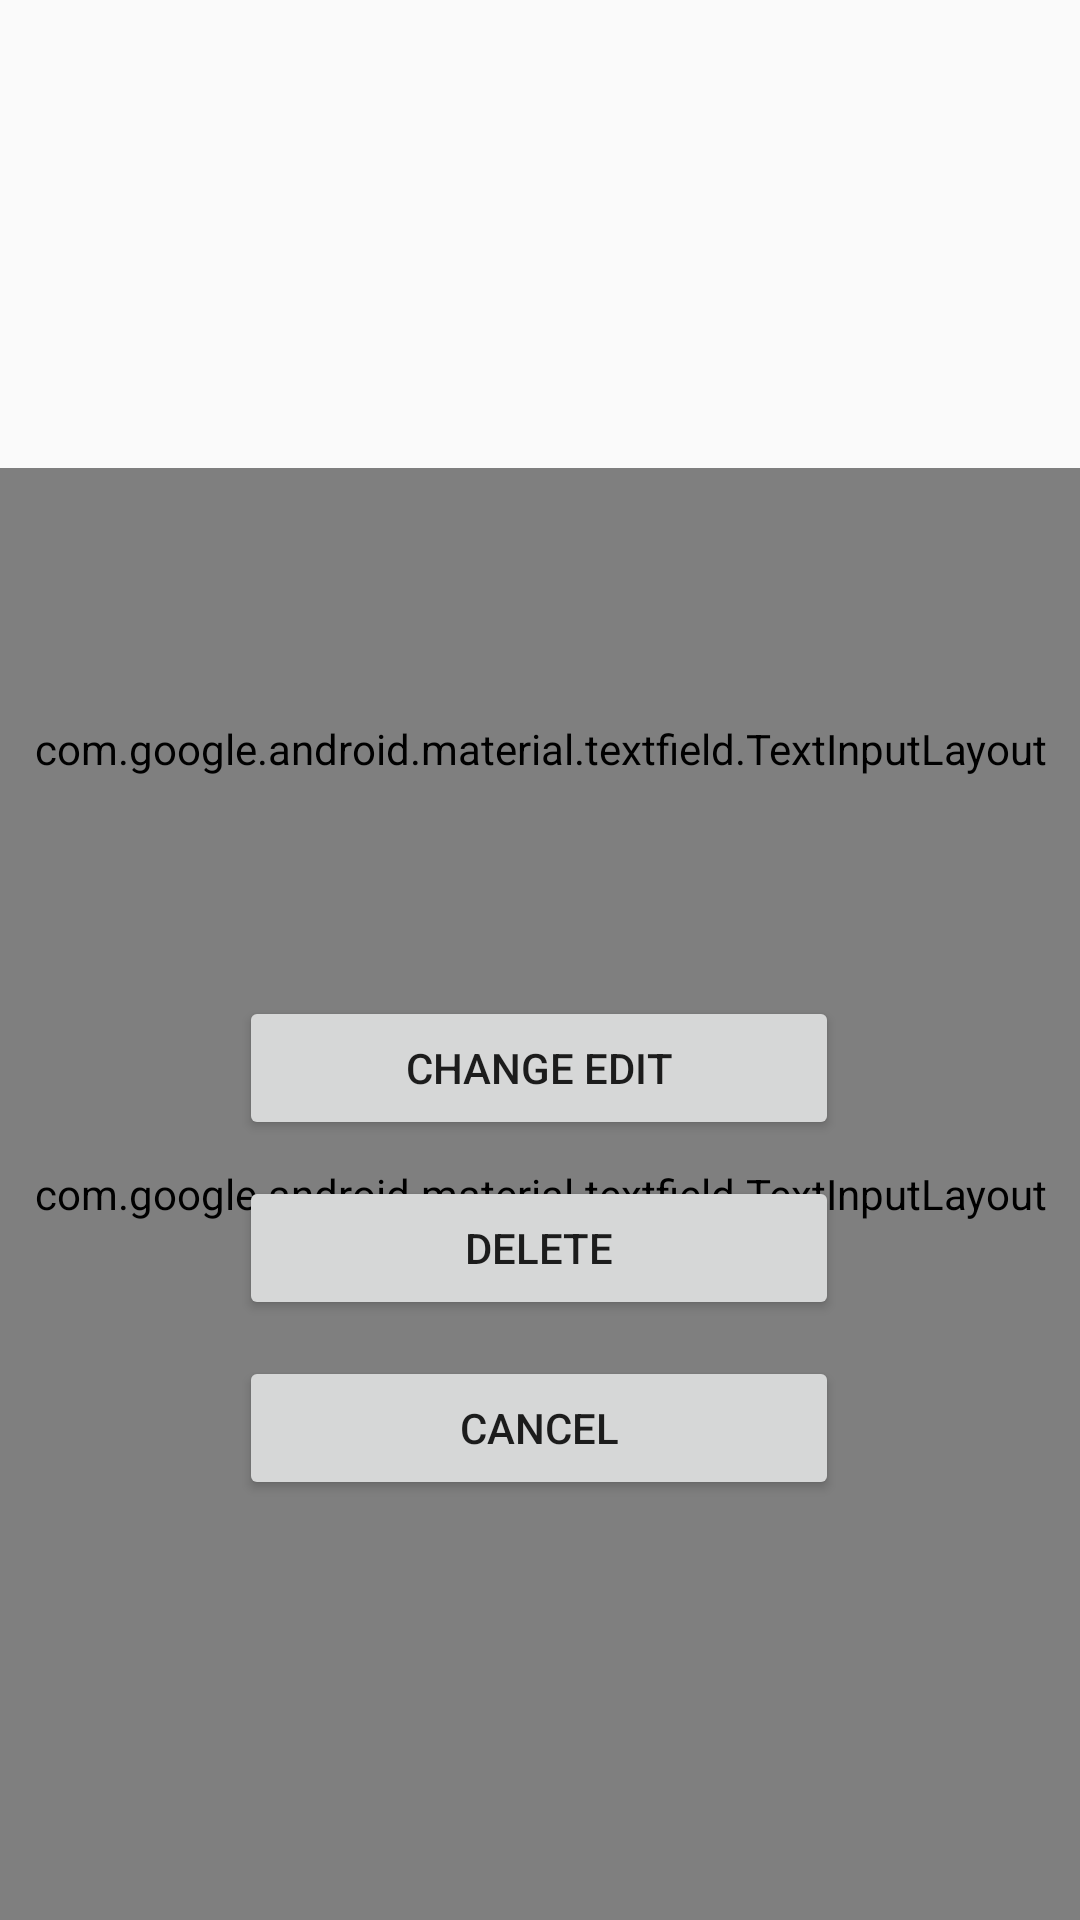

Reconstruct the res/layout file that produces this screen, plus the resources it refers to.
<!-- AndroidManifest.xml: application theme AppTheme -->
<!-- res/layout/activity_update_values.xml -->
<?xml version="1.0" encoding="utf-8"?>
<android.support.constraint.ConstraintLayout xmlns:android="http://schemas.android.com/apk/res/android"
    xmlns:app="http://schemas.android.com/apk/res-auto"
    xmlns:tools="http://schemas.android.com/tools"
    android:theme="@style/user"
    android:layout_width="match_parent"
    android:layout_height="match_parent"
    tools:context=".UpdateValues"
    android:focusable="true"
    android:focusableInTouchMode="true">

    <android.support.design.widget.TextInputLayout
        android:id="@+id/textInputLayout3"
        style="@style/Widget.MaterialComponents.TextInputLayout.OutlinedBox.Dense"
        android:layout_width="match_parent"
        android:layout_height="match_parent"
        android:layout_marginTop="156dp"
        app:layout_constraintTop_toTopOf="parent"
        tools:layout_editor_absoluteX="30dp">
        <android.support.design.widget.TextInputEditText
            android:id="@+id/edt_updated_name"
            android:layout_width="match_parent"
            android:layout_height="wrap_content"
            android:hint="Update your Name here"/>
    </android.support.design.widget.TextInputLayout>

    <android.support.design.widget.TextInputLayout
        style="@style/Widget.MaterialComponents.TextInputLayout.OutlinedBox.Dense"
        android:layout_width="match_parent"
        android:layout_height="wrap_content"
        android:layout_marginTop="240dp"
        app:layout_constraintTop_toTopOf="parent"
        tools:layout_editor_absoluteX="16dp">
        <android.support.design.widget.TextInputEditText
            android:id="@+id/edt_updated_msg"
            android:layout_width="match_parent"
            android:layout_height="wrap_content"
            android:hint="Update your msg here"/>
    </android.support.design.widget.TextInputLayout>

    <Button
        android:id="@+id/btn_update"
        android:layout_width="200dp"
        android:layout_height="wrap_content"
        android:layout_marginStart="8dp"
        android:layout_marginTop="332dp"
        android:layout_marginEnd="8dp"
        android:text="Change edit"
        app:layout_constraintEnd_toEndOf="parent"
        app:layout_constraintHorizontal_bias="0.497"
        app:layout_constraintStart_toStartOf="parent"
        app:layout_constraintTop_toTopOf="parent" />

    <Button
        android:id="@+id/btn_cancel"
        android:layout_width="200dp"
        android:layout_height="wrap_content"
        android:layout_marginStart="8dp"
        android:layout_marginTop="452dp"
        android:layout_marginEnd="8dp"
        android:text="Cancel"
        app:layout_constraintEnd_toEndOf="parent"
        app:layout_constraintHorizontal_bias="0.497"
        app:layout_constraintStart_toStartOf="parent"
        app:layout_constraintTop_toTopOf="parent" />

    <Button
        android:id="@+id/btn_delete"
        android:layout_width="200dp"
        android:layout_height="wrap_content"
        android:layout_marginStart="8dp"
        android:layout_marginTop="392dp"
        android:layout_marginEnd="8dp"
        android:text="Delete"
        app:layout_constraintEnd_toEndOf="parent"
        app:layout_constraintHorizontal_bias="0.497"
        app:layout_constraintStart_toStartOf="parent"
        app:layout_constraintTop_toTopOf="parent" />

</android.support.constraint.ConstraintLayout>
<!-- resources referenced by this layout -->
<resources>
  <style name="user">
          <item name="android:windowIsTranslucent">true</item>
          <item name="android:windowCloseOnTouchOutside">true</item>
      </style>
  <style name="AppTheme" parent="Theme.AppCompat.Light.DarkActionBar">
          
          <item name="colorPrimary">@color/colorPrimary</item>
          <item name="colorPrimaryDark">@color/colorPrimaryDark</item>
          <item name="colorAccent">@color/colorAccent</item>
      </style>
  <color name="colorPrimary">#1976d2</color>
  <color name="colorPrimaryDark">#1565c0</color>
  <color name="colorAccent">#D81B60</color>
</resources>
